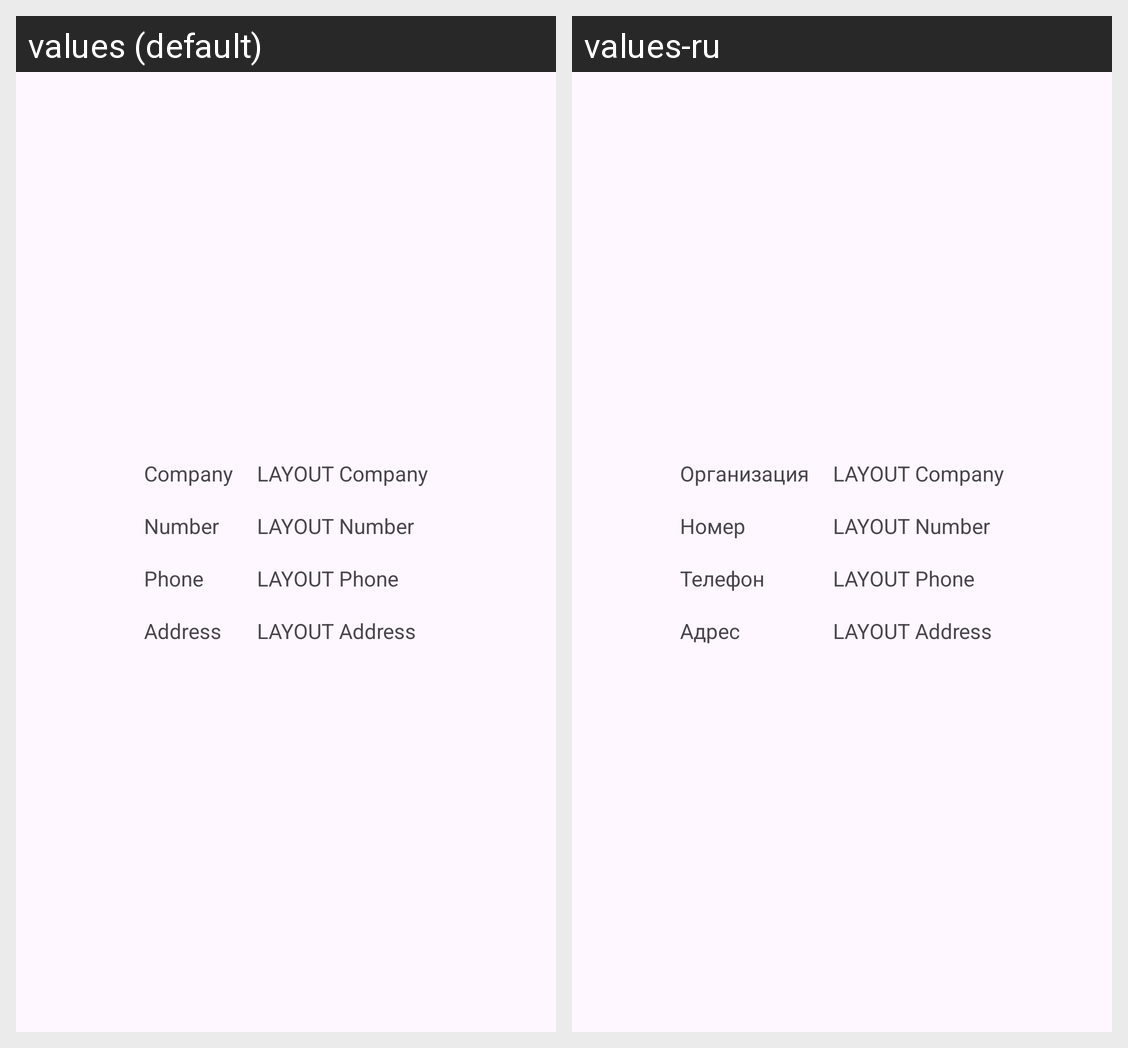

Here is an Android app screen in its default locale and in the app's own translations. Write out the translated-string differences for the strings that appear on this screen.
Android screen res/layout/car_show_fuel_station.xml rendered under 2 locales, left to right: values (default), values-ru. Device: Nexus 5 (rendered at 1080×1920; each locale shown at half size, 540×960, under a caption strip naming it); theme Theme.VNSR.
Strings drawn on this screen, with the default value and each locale's value (text and hints the layout hard-codes, and strings that could not be matched under every locale, appear in the picture but are not listed):

lbl_company
  values: Company
  values-ru: Организация

lbl_number
  values: Number
  values-ru: Номер

lbl_phone
  values: Phone
  values-ru: Телефон

lbl_address
  values: Address
  values-ru: Адрес
